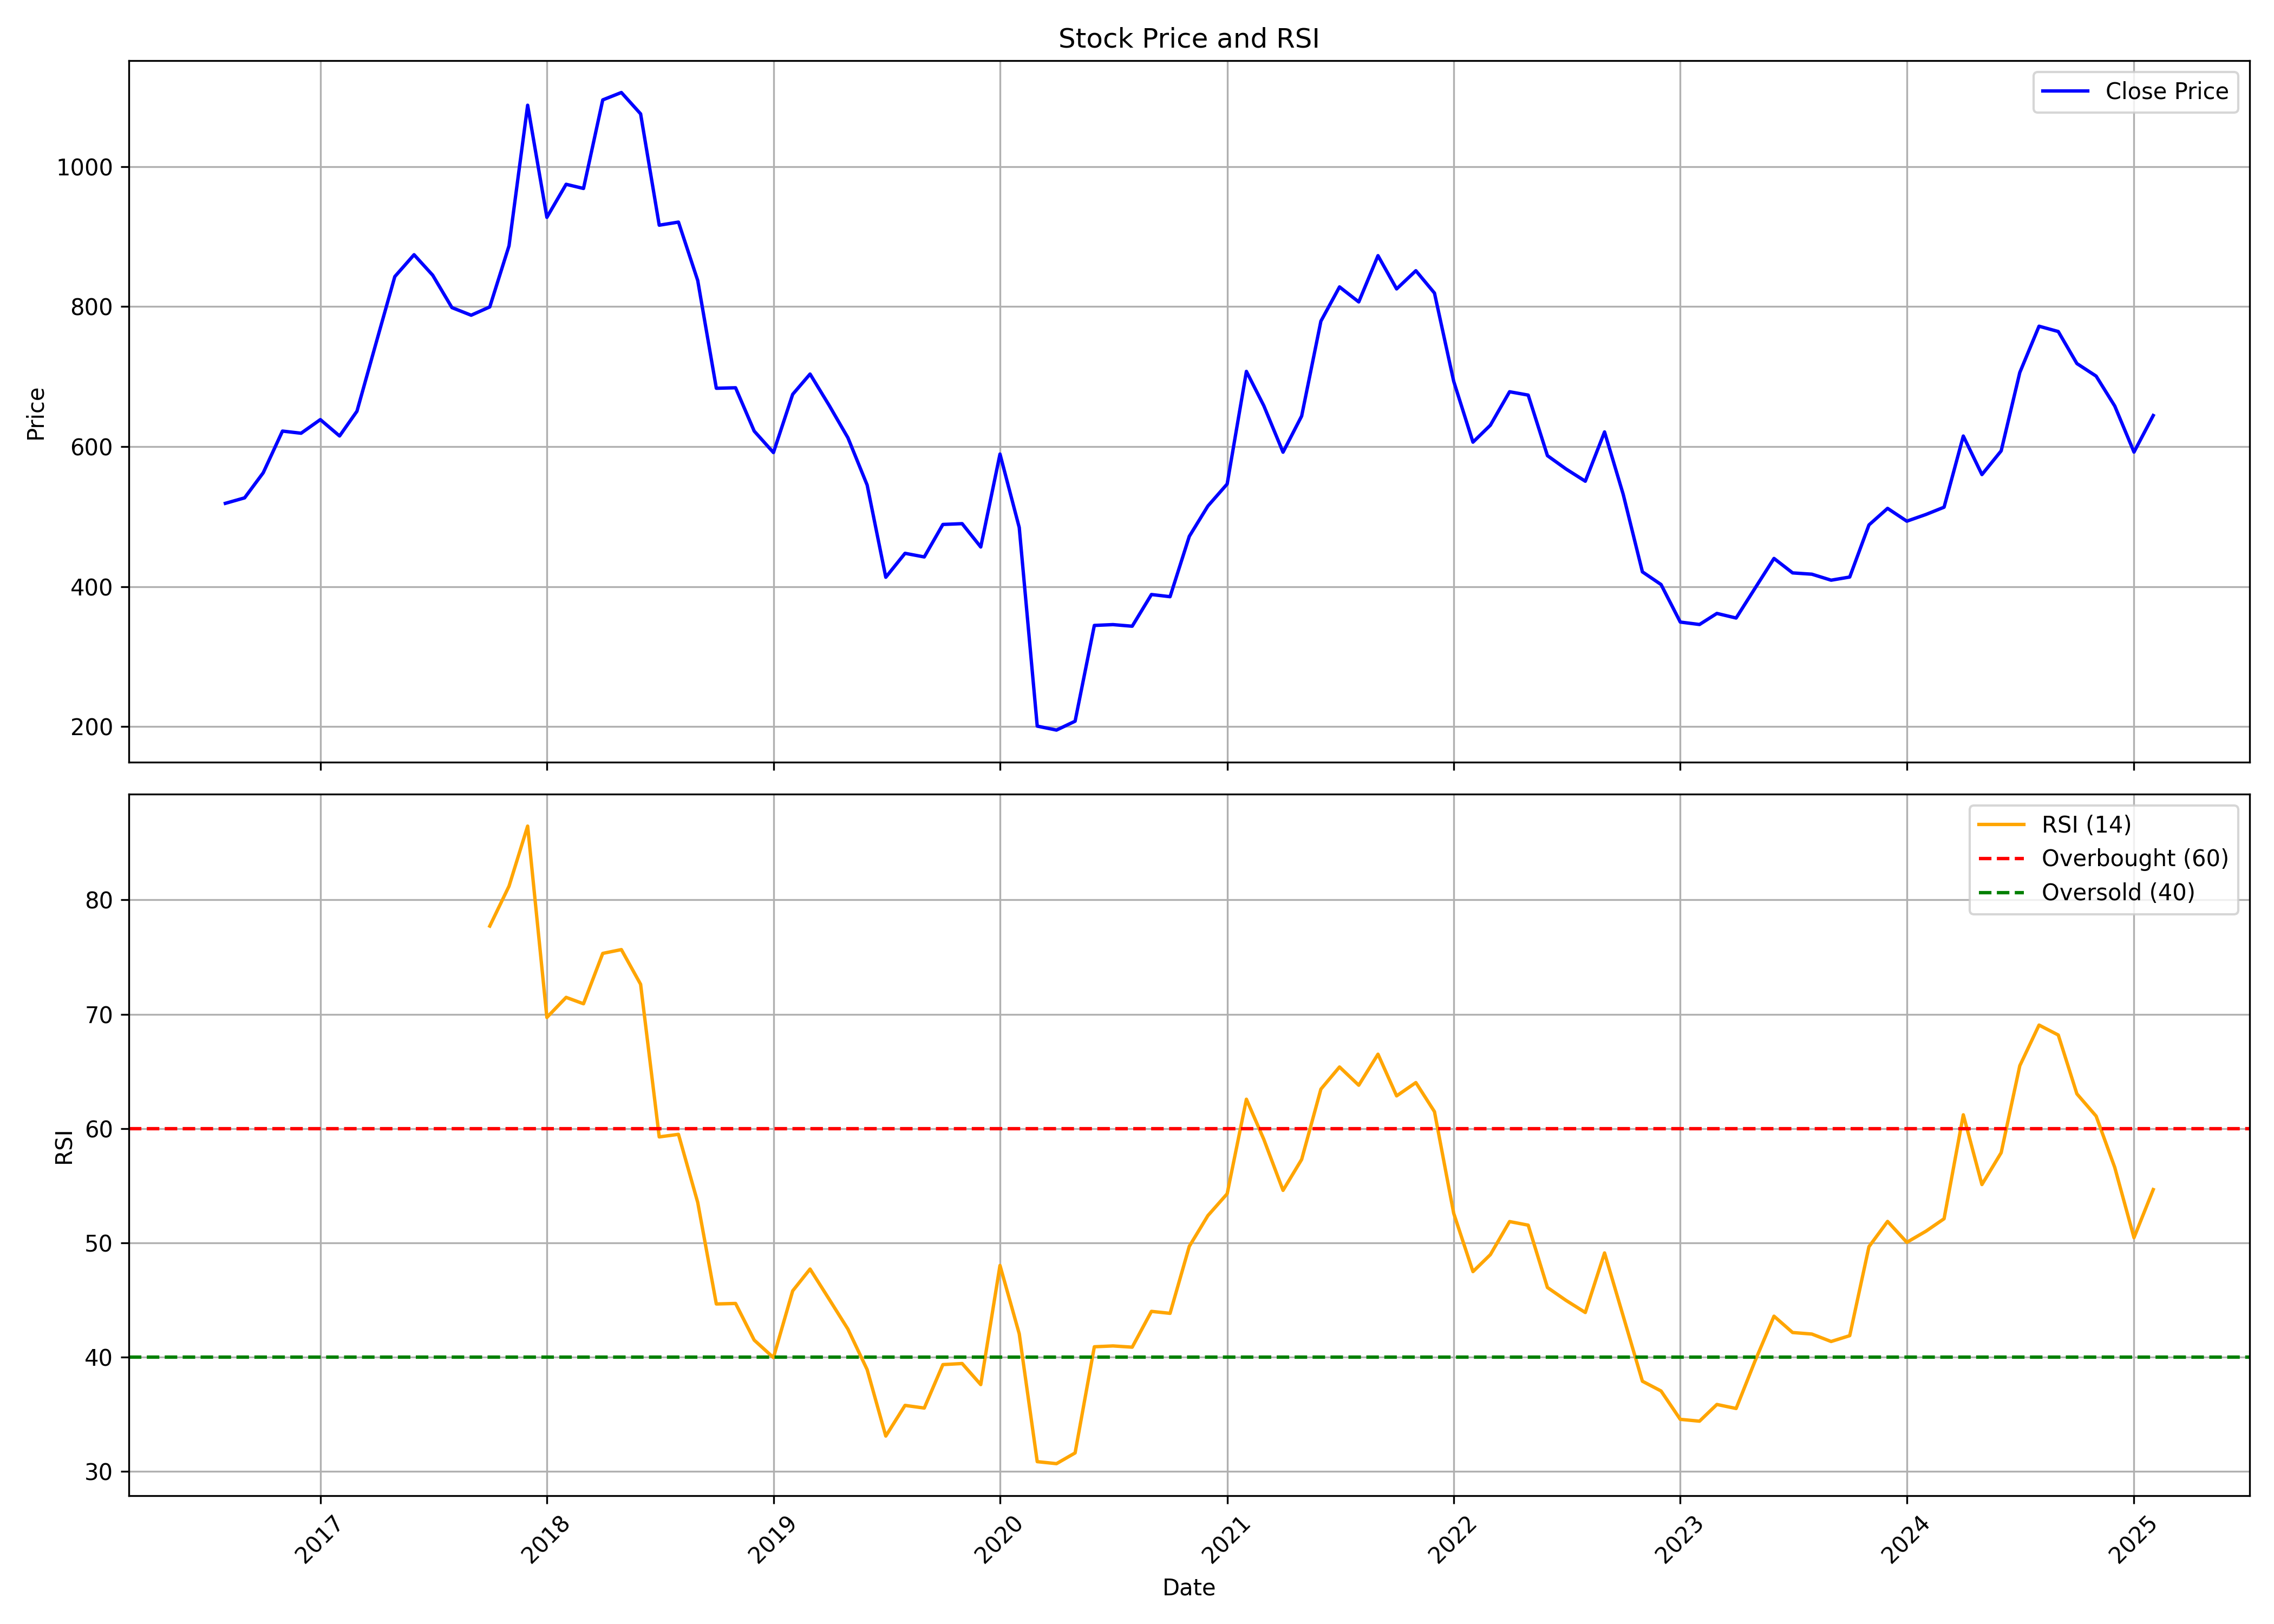

Data behind this chart, as committed beside it:
, date, symbol, open, high, low, close, volume, rsi
0, 2016-08-01, QUESS, 487.5, 613.4, 476.4, 519, 16849660, 
1, 2016-09-01, QUESS, 521.1, 542.2, 480.5, 526.8, 3660882, 
2, 2016-10-01, QUESS, 528.6, 633.2, 528.6, 562.6, 5517966, 
3, 2016-11-01, QUESS, 565.5, 663.3, 485.2, 622.1, 3565564, 
4, 2016-12-01, QUESS, 622.9, 659.3, 573.4, 619.1, 1977380, 
5, 2017-01-01, QUESS, 612.5, 701, 604.5, 638.5, 3116895, 
6, 2017-02-01, QUESS, 639.5, 657.5, 603.1, 615.2, 965623, 
7, 2017-03-01, QUESS, 608.7, 679.3, 593.6, 650.5, 1408641, 
8, 2017-04-01, QUESS, 643.5, 766.9, 643.5, 748.5, 1504046, 
9, 2017-05-01, QUESS, 748.5, 847.9, 725.1, 842.7, 1197909, 
10, 2017-06-01, QUESS, 856.9, 887.9, 796.7, 874, 932002, 
11, 2017-07-01, QUESS, 874, 913.9, 811.2, 844.8, 903825, 
12, 2017-08-01, QUESS, 844.8, 866.8, 751.9, 798.5, 1742344, 
13, 2017-09-01, QUESS, 798.9, 803.5, 745.4, 787.6, 1689266, 
14, 2017-10-01, QUESS, 787.6, 848, 758.5, 799.4, 1015833, 77.71
15, 2017-11-01, QUESS, 808.4, 918.6, 749, 886.7, 11660843, 81.2
16, 2017-12-01, QUESS, 886.6, 1098, 857.3, 1087, 4727258, 86.45
17, 2018-01-01, QUESS, 1088, 1126, 893.1, 927.4, 9571651, 69.72
18, 2018-02-01, QUESS, 937.5, 979.9, 861.8, 974.6, 4142535, 71.47
19, 2018-03-01, QUESS, 973, 1015, 862.7, 968.6, 3731591, 70.91
20, 2018-04-01, QUESS, 975.2, 1117, 942.2, 1095, 3598870, 75.32
21, 2018-05-01, QUESS, 1095, 1177, 991.8, 1106, 2165542, 75.65
22, 2018-06-01, QUESS, 1093, 1228, 990.7, 1075, 2368223, 72.62
23, 2018-07-01, QUESS, 1076, 1078, 910.2, 916.1, 1677388, 59.27
24, 2018-08-01, QUESS, 923.3, 1055, 909.2, 920.6, 2794192, 59.49
25, 2018-09-01, QUESS, 920.5, 939.3, 782.7, 837.2, 1940667, 53.54
26, 2018-10-01, QUESS, 835.7, 844.8, 636, 683.3, 1937079, 44.65
27, 2018-11-01, QUESS, 697.2, 752.8, 674.9, 684, 1788239, 44.7
28, 2018-12-01, QUESS, 686.9, 688.7, 545.6, 622.1, 3410504, 41.49
29, 2019-01-01, QUESS, 625.6, 711.4, 587.9, 591.5, 4130108, 39.96
30, 2019-02-01, QUESS, 591.8, 682.6, 585.5, 674.6, 1293662, 45.8
31, 2019-03-01, QUESS, 671.8, 777.1, 671.8, 703.6, 2684904, 47.71
32, 2019-04-01, QUESS, 708.5, 714.2, 641.6, 658.5, 968907, 45.05
33, 2019-05-01, QUESS, 658.5, 680.3, 604.9, 612.6, 1988800, 42.45
34, 2019-06-01, QUESS, 618, 627.7, 521.4, 545.1, 2615427, 38.91
35, 2019-07-01, QUESS, 550.2, 550.2, 363.3, 413.4, 21278169, 33.1
36, 2019-08-01, QUESS, 408.9, 450.4, 382.6, 447.6, 3557846, 35.78
37, 2019-09-01, QUESS, 447.6, 459.8, 418.3, 442.4, 3535101, 35.55
38, 2019-10-01, QUESS, 440.9, 522, 420.2, 488.8, 5230191, 39.35
39, 2019-11-01, QUESS, 485.2, 558.7, 462.2, 489.9, 3483406, 39.44
40, 2019-12-01, QUESS, 493, 496, 421.3, 456.6, 3347443, 37.6
41, 2020-01-01, QUESS, 456.8, 601.3, 451.8, 589.3, 7113957, 48.02
42, 2020-02-01, QUESS, 585.7, 600.3, 475.8, 484.5, 2618625, 42.05
43, 2020-03-01, QUESS, 484.5, 493.3, 189.1, 200.8, 6061966, 30.86
44, 2020-04-01, QUESS, 198.8, 214.8, 182.8, 195.2, 10734546, 30.68
45, 2020-05-01, QUESS, 195.2, 207.8, 155.5, 207.8, 6479457, 31.62
46, 2020-06-01, QUESS, 218.2, 373.3, 214.1, 344.6, 9980213, 40.91
47, 2020-07-01, QUESS, 327.4, 346.1, 288.8, 345.8, 5256252, 40.98
48, 2020-08-01, QUESS, 352.8, 376.6, 327.9, 343.5, 5604134, 40.87
49, 2020-09-01, QUESS, 348.1, 433.1, 340.4, 388.7, 5763335, 44.01
50, 2020-10-01, QUESS, 394.8, 409.5, 343, 385.6, 2545042, 43.83
51, 2020-11-01, QUESS, 376.9, 474.9, 367.5, 471.8, 4578061, 49.7
52, 2020-12-01, QUESS, 471.1, 521, 389.7, 515.2, 6098639, 52.39
53, 2021-01-01, QUESS, 514.2, 625.3, 471.3, 546.6, 8382321, 54.29
54, 2021-02-01, QUESS, 550, 760.6, 529.3, 707.4, 9250945, 62.56
55, 2021-03-01, QUESS, 715.8, 729.1, 624.8, 658.4, 3972421, 59.06
56, 2021-04-01, QUESS, 652.3, 663.2, 504.1, 592, 3589571, 54.59
57, 2021-05-01, QUESS, 590.8, 673.6, 576.8, 643.6, 4678339, 57.29
58, 2021-06-01, QUESS, 653.4, 845.7, 647.9, 779, 6271043, 63.44
59, 2021-07-01, QUESS, 779.2, 842.9, 701, 828, 6699751, 65.38
... 43 more rows
